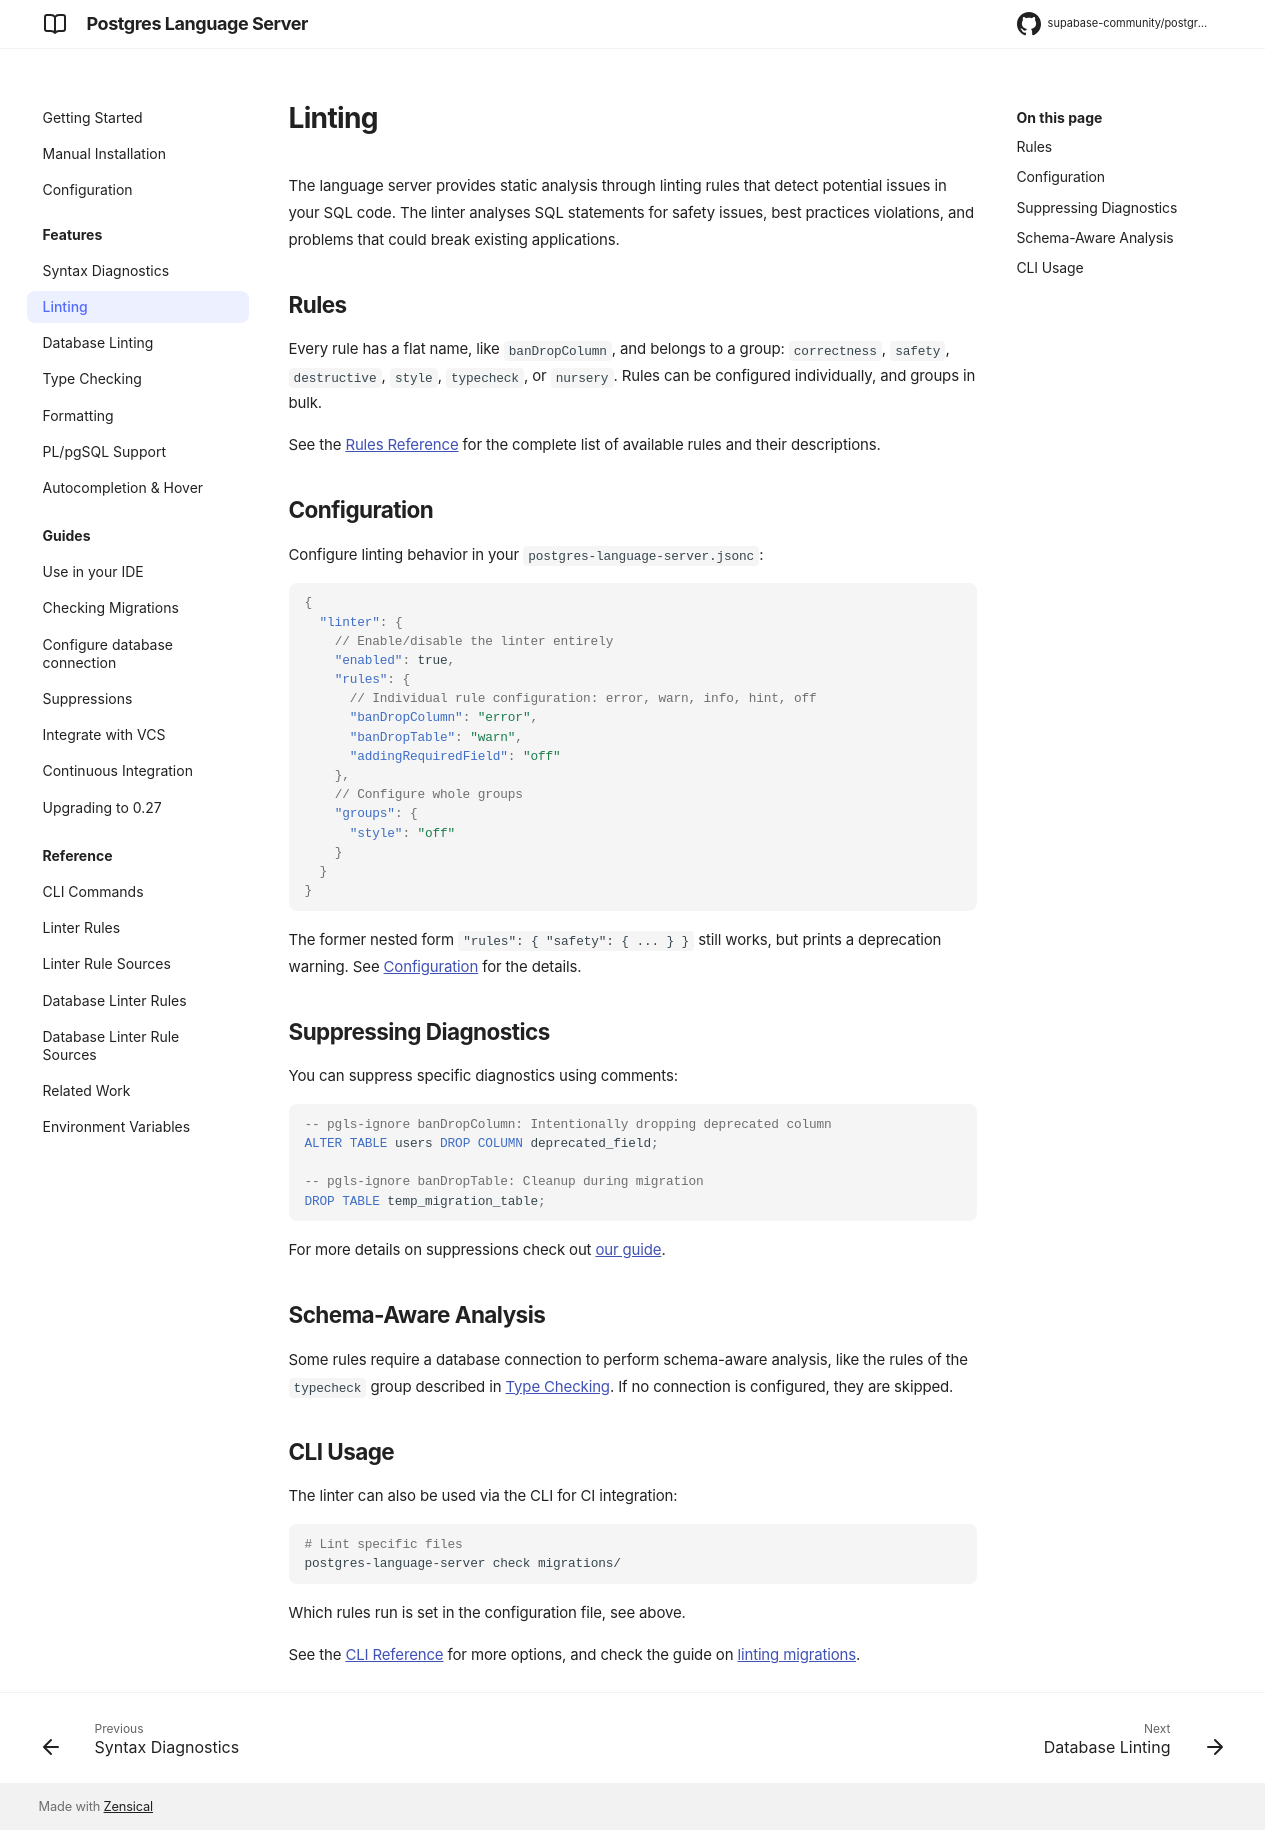

repository: supabase-community/postgres-language-server · page: 0.28.2/features/linting/index.html · generator: mkdocs

# Linting

The language server provides static analysis through linting rules that detect potential issues in your SQL code. The linter analyses SQL statements for safety issues, best practices violations, and problems that could break existing applications.

## Rules

Every rule has a flat name, like `banDropColumn`, and belongs to a group: `correctness`, `safety`, `destructive`, `style`, `typecheck`, or `nursery`. Rules can be configured individually, and groups in bulk.

See the [Rules Reference](../reference/rules.md) for the complete list of available rules and their descriptions.

## Configuration

Configure linting behavior in your `postgres-language-server.jsonc`:

```json
{
  "linter": {
    // Enable/disable the linter entirely
    "enabled": true,
    "rules": {
      // Individual rule configuration: error, warn, info, hint, off
      "banDropColumn": "error",
      "banDropTable": "warn",
      "addingRequiredField": "off"
    },
    // Configure whole groups
    "groups": {
      "style": "off"
    }
  }
}
```

The former nested form `"rules": { "safety": { ... } }` still works, but prints a deprecation warning. See [Configuration](../configuration.md) for the details.

## Suppressing Diagnostics

You can suppress specific diagnostics using comments:

```sql
-- pgls-ignore banDropColumn: Intentionally dropping deprecated column
ALTER TABLE users DROP COLUMN deprecated_field;

-- pgls-ignore banDropTable: Cleanup during migration
DROP TABLE temp_migration_table;
```

For more details on suppressions check out [our guide](../guides/suppressions.md).

## Schema-Aware Analysis

Some rules require a database connection to perform schema-aware analysis, like the rules of the `typecheck` group described in [Type Checking](type_checking.md). If no connection is configured, they are skipped.

## CLI Usage

The linter can also be used via the CLI for CI integration:

```bash
# Lint specific files
postgres-language-server check migrations/
```

Which rules run is set in the configuration file, see above.

See the [CLI Reference](../reference/cli.md) for more options, and check the guide on [linting migrations](../guides/checking_migrations.md).

## Autofix

Some rules can fix the issues they report. The fixes come in two kinds:

- **Safe** fixes only do what the rule asks for, e.g. add `CONCURRENTLY` to `REINDEX` (`requireConcurrentReindex`). They are left out where Postgres would reject them. `CONCURRENTLY` can't run in a transaction block or in a function body, so the safe fix only adds it where the statement surely runs outside a transaction: in a migration section without a transaction (`-- migrate:up transaction:false` for dbmate, if the statement is the only one of the section, or `-- +goose NO TRANSACTION` for goose, see [Checking migrations](../guides/checking_migrations.md)). Without section markers, we don't know whether the migration tool runs a file in a transaction. Migration tools usually do, so a file with more than one statement gets no fix, and adding `CONCURRENTLY` to a file with a single statement is an unsafe fix. It is never added on partitioned tables and system catalogs, which Postgres can't process concurrently.
- **Unsafe** fixes may change what a statement does, e.g. swap the type of a column or add `NOT VALID` to a constraint. Review them before applying them.

In the editor, the fixes are offered as quick fixes on the diagnostic, next to a quick fix that suppresses the rule for the statement with a `-- pgls-ignore <rule>` comment.

The `source.fixAll.pgls` code action applies all safe fixes of a file. To run it on save in VS Code:

```json
{
  "editor.codeActionsOnSave": {
    "source.fixAll.pgls": "explicit"
  }
}
```

On the command line, `check --fix` applies the safe fixes and writes the files. Add `--unsafe` to also apply the unsafe fixes:

```sh
postgres-language-server check --fix migrations/
postgres-language-server check --fix --unsafe migrations/
```

Diagnostics with a fix are tagged `FIXABLE`. The summary says how many diagnostics have a fix, and with `--fix`, how many unsafe fixes it skipped. `--only` and `--skip` limit the check, and the fixes, to some rules or groups:

```sh
postgres-language-server check --fix --only=requireConcurrentIndexCreation migrations/
```

With `--stdin-file-path`, `check` reads the SQL from stdin and prints it to stdout, with the fixes applied if `--fix` is set. The diagnostics go to stderr:

```sh
cat migration.sql | postgres-language-server check --fix --unsafe --stdin-file-path=migration.sql
```

The [rules reference](../reference/rules.md) marks the rules with a fix with 🔧, and the page of each rule says whether its fix is safe. Most rules with fixes, like `requireConcurrentIndexCreation`, `preferRobustStmts` or `preferTimestamptz`, aren't in the recommended preset (✅), so enable them first:

```json
{
  "linter": {
    "rules": {
      "requireConcurrentIndexCreation": "warn",
      "requireConcurrentIndexDeletion": "warn"
    }
  }
}
```

Rules marked 🛠 in the reference, like the `CONCURRENTLY` rules, only run on files in `migrations.migrationsDir` if it is set.
